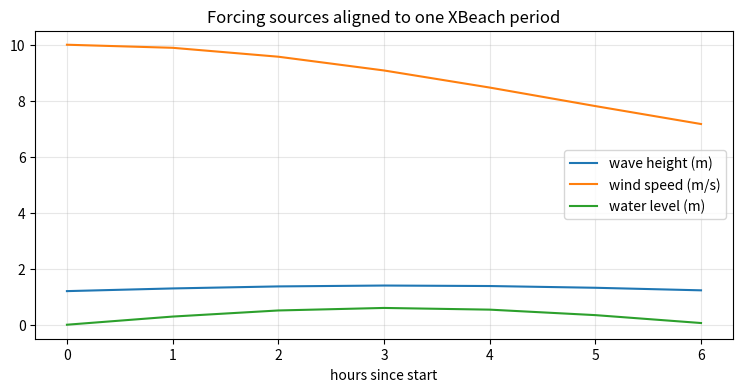

Recreate this plot in Python.
forcing_plan = {
    'wave': 'spectral wave boundary',
    'wind': 'station or gridded wind',
    'tide': 'water-level forcing',
}
assert set(forcing_plan) == {'wave', 'wind', 'tide'}
print('Forcing plan:', ', '.join(forcing_plan))

import numpy as np
import matplotlib.pyplot as plt

time = np.arange(0, 7)
wave_height = 1.2 + 0.2 * np.sin(time / 2)
wind_speed = 8 + 2 * np.cos(time / 3)
tide = 0.6 * np.sin(2 * np.pi * time / 12.4)
fig, ax = plt.subplots(figsize=(9, 4))
ax.plot(time, wave_height, label="wave height (m)")
ax.plot(time, wind_speed, label="wind speed (m/s)")
ax.plot(time, tide, label="water level (m)")
ax.set(xlabel="hours since start", title="Forcing sources aligned to one XBeach period")
ax.legend(); ax.grid(alpha=0.3); plt.show()
